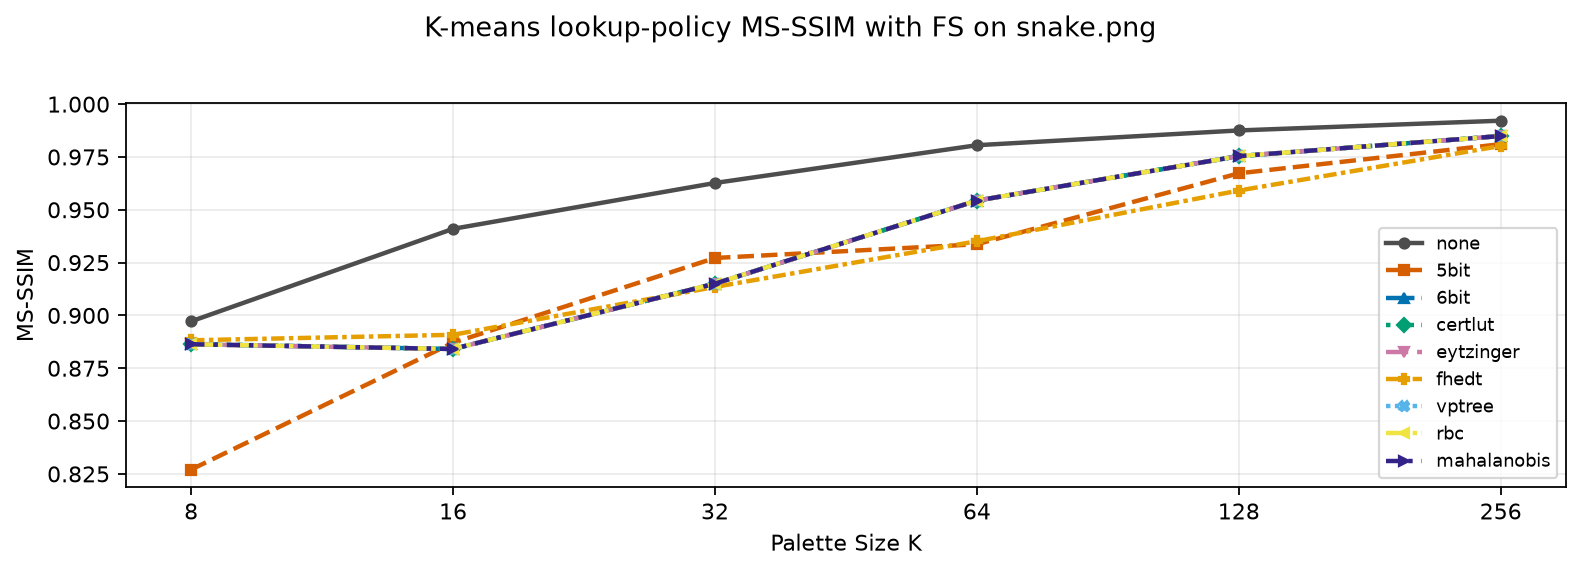

Data behind this chart, as committed beside it:
kind, command, template, image, colors, MS-SSIM
image, command1, {img2sixel} --threads=1 --precision=8bit…, images/snake.png, 8, 0.8972
image, command1, {img2sixel} --threads=1 --precision=8bit…, images/snake.png, 16, 0.941
image, command1, {img2sixel} --threads=1 --precision=8bit…, images/snake.png, 32, 0.9627
image, command1, {img2sixel} --threads=1 --precision=8bit…, images/snake.png, 64, 0.9806
image, command1, {img2sixel} --threads=1 --precision=8bit…, images/snake.png, 128, 0.9875
image, command1, {img2sixel} --threads=1 --precision=8bit…, images/snake.png, 256, 0.9922
image, command2, {img2sixel} --threads=1 --precision=8bit…, images/snake.png, 8, 0.8271
image, command2, {img2sixel} --threads=1 --precision=8bit…, images/snake.png, 16, 0.8871
image, command2, {img2sixel} --threads=1 --precision=8bit…, images/snake.png, 32, 0.9272
image, command2, {img2sixel} --threads=1 --precision=8bit…, images/snake.png, 64, 0.9337
image, command2, {img2sixel} --threads=1 --precision=8bit…, images/snake.png, 128, 0.9673
image, command2, {img2sixel} --threads=1 --precision=8bit…, images/snake.png, 256, 0.9811
image, command3, {img2sixel} --threads=1 --precision=8bit…, images/snake.png, 8, 0.8864
image, command3, {img2sixel} --threads=1 --precision=8bit…, images/snake.png, 16, 0.8841
image, command3, {img2sixel} --threads=1 --precision=8bit…, images/snake.png, 32, 0.915
image, command3, {img2sixel} --threads=1 --precision=8bit…, images/snake.png, 64, 0.9543
image, command3, {img2sixel} --threads=1 --precision=8bit…, images/snake.png, 128, 0.9754
image, command3, {img2sixel} --threads=1 --precision=8bit…, images/snake.png, 256, 0.9849
image, command4, {img2sixel} --threads=1 --precision=8bit…, images/snake.png, 8, 0.8865
image, command4, {img2sixel} --threads=1 --precision=8bit…, images/snake.png, 16, 0.8841
image, command4, {img2sixel} --threads=1 --precision=8bit…, images/snake.png, 32, 0.915
image, command4, {img2sixel} --threads=1 --precision=8bit…, images/snake.png, 64, 0.9543
image, command4, {img2sixel} --threads=1 --precision=8bit…, images/snake.png, 128, 0.9754
image, command4, {img2sixel} --threads=1 --precision=8bit…, images/snake.png, 256, 0.9849
image, command5, {img2sixel} --threads=1 --precision=8bit…, images/snake.png, 8, 0.8864
image, command5, {img2sixel} --threads=1 --precision=8bit…, images/snake.png, 16, 0.8841
image, command5, {img2sixel} --threads=1 --precision=8bit…, images/snake.png, 32, 0.915
image, command5, {img2sixel} --threads=1 --precision=8bit…, images/snake.png, 64, 0.9543
image, command5, {img2sixel} --threads=1 --precision=8bit…, images/snake.png, 128, 0.9754
image, command5, {img2sixel} --threads=1 --precision=8bit…, images/snake.png, 256, 0.9849
image, command6, {img2sixel} --threads=1 --precision=8bit…, images/snake.png, 8, 0.8882
image, command6, {img2sixel} --threads=1 --precision=8bit…, images/snake.png, 16, 0.8908
image, command6, {img2sixel} --threads=1 --precision=8bit…, images/snake.png, 32, 0.9135
image, command6, {img2sixel} --threads=1 --precision=8bit…, images/snake.png, 64, 0.9351
image, command6, {img2sixel} --threads=1 --precision=8bit…, images/snake.png, 128, 0.9591
image, command6, {img2sixel} --threads=1 --precision=8bit…, images/snake.png, 256, 0.9802
image, command7, {img2sixel} --threads=1 --precision=8bit…, images/snake.png, 8, 0.8865
image, command7, {img2sixel} --threads=1 --precision=8bit…, images/snake.png, 16, 0.8841
image, command7, {img2sixel} --threads=1 --precision=8bit…, images/snake.png, 32, 0.915
image, command7, {img2sixel} --threads=1 --precision=8bit…, images/snake.png, 64, 0.9543
image, command7, {img2sixel} --threads=1 --precision=8bit…, images/snake.png, 128, 0.9754
image, command7, {img2sixel} --threads=1 --precision=8bit…, images/snake.png, 256, 0.9849
image, command8, {img2sixel} --threads=1 --precision=8bit…, images/snake.png, 8, 0.8864
image, command8, {img2sixel} --threads=1 --precision=8bit…, images/snake.png, 16, 0.8841
image, command8, {img2sixel} --threads=1 --precision=8bit…, images/snake.png, 32, 0.915
image, command8, {img2sixel} --threads=1 --precision=8bit…, images/snake.png, 64, 0.9543
image, command8, {img2sixel} --threads=1 --precision=8bit…, images/snake.png, 128, 0.9754
image, command8, {img2sixel} --threads=1 --precision=8bit…, images/snake.png, 256, 0.9849
image, command9, {img2sixel} --threads=1 --precision=8bit…, images/snake.png, 8, 0.8864
image, command9, {img2sixel} --threads=1 --precision=8bit…, images/snake.png, 16, 0.8841
image, command9, {img2sixel} --threads=1 --precision=8bit…, images/snake.png, 32, 0.915
image, command9, {img2sixel} --threads=1 --precision=8bit…, images/snake.png, 64, 0.9543
image, command9, {img2sixel} --threads=1 --precision=8bit…, images/snake.png, 128, 0.9754
image, command9, {img2sixel} --threads=1 --precision=8bit…, images/snake.png, 256, 0.9849
